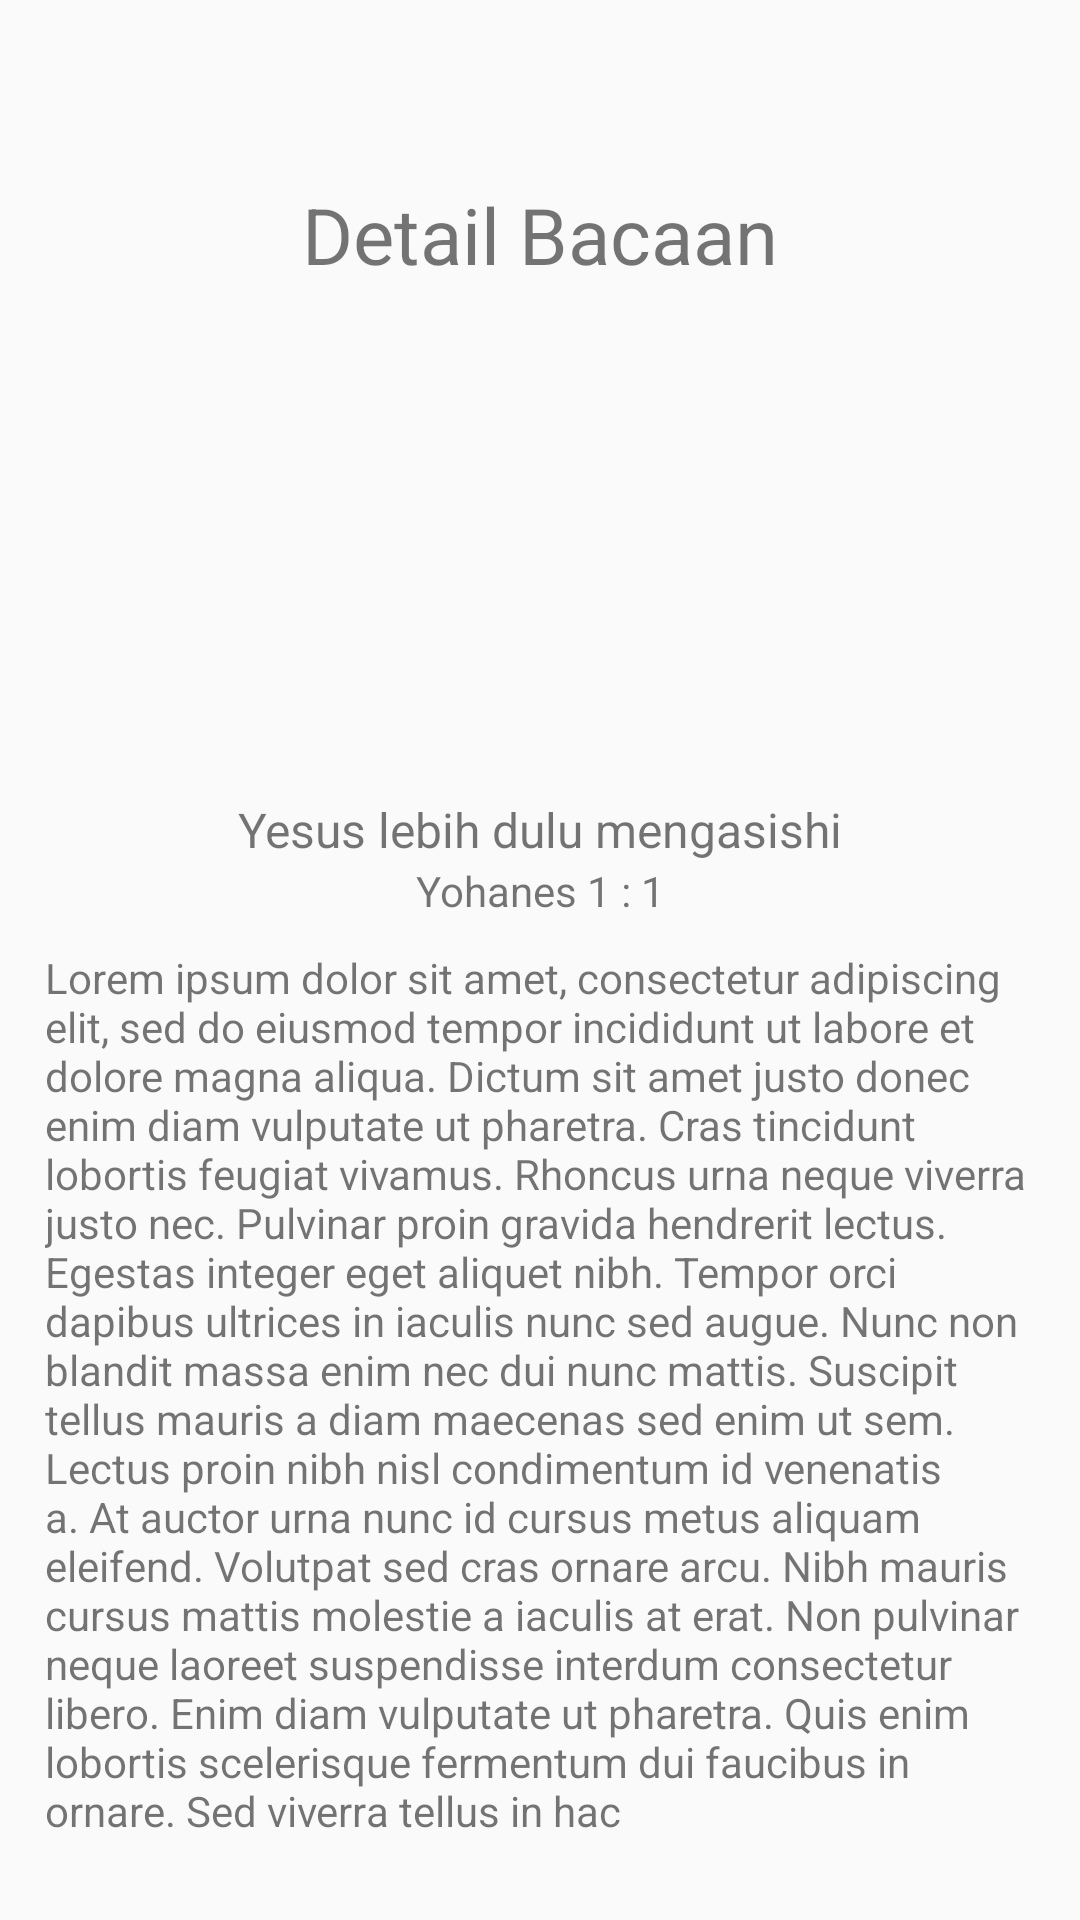

Produce the Android XML layout that renders to this screen, including the resource entries it uses.
<!-- AndroidManifest.xml: application theme Theme.MC_MarthenT -->
<!-- res/layout/activity_detaiil_bacaan.xml -->
<?xml version="1.0" encoding="utf-8"?>
<androidx.constraintlayout.widget.ConstraintLayout xmlns:android="http://schemas.android.com/apk/res/android"
    xmlns:app="http://schemas.android.com/apk/res-auto"
    xmlns:tools="http://schemas.android.com/tools"
    android:id="@+id/main"
    android:layout_width="match_parent"
    android:layout_height="match_parent"
    tools:context=".DetaiilBacaan">


    <ImageView
        android:id="@+id/profile"
        android:layout_width="20dp"
        android:layout_height="20dp"
        android:src="@drawable/user"
        app:layout_constraintBottom_toBottomOf="parent"
        app:layout_constraintEnd_toEndOf="parent"
        app:layout_constraintHorizontal_bias="0.87"
        app:layout_constraintStart_toStartOf="parent"
        app:layout_constraintTop_toTopOf="parent"
        app:layout_constraintVertical_bias="0.04000002" />

    <ImageView
        android:id="@+id/imageView3"
        android:layout_width="20dp"
        android:layout_height="20dp"
        app:layout_constraintBottom_toBottomOf="parent"
        app:layout_constraintEnd_toEndOf="parent"
        app:layout_constraintHorizontal_bias="0.10"
        app:layout_constraintStart_toStartOf="parent"
        app:layout_constraintTop_toTopOf="parent"
        app:layout_constraintVertical_bias="0.04000002"
        app:srcCompat="@drawable/arrow" />

    <TextView
        android:id="@+id/textView3"
        android:layout_width="match_parent"
        android:layout_height="wrap_content"
        android:text="Detail Bacaan"
        android:textAlignment="center"
        android:textSize="26dp"
        app:layout_constraintBottom_toBottomOf="parent"
        app:layout_constraintEnd_toEndOf="parent"
        app:layout_constraintHorizontal_bias="0.0"
        app:layout_constraintStart_toStartOf="parent"
        app:layout_constraintTop_toTopOf="parent"
        app:layout_constraintVertical_bias="0.100000024" />

    <ScrollView
        android:layout_width="match_parent"
        android:layout_height="750dp"
        android:layout_marginTop="20dp"
        app:layout_constraintBottom_toBottomOf="parent"
        app:layout_constraintTop_toBottomOf="@+id/textView3"
        app:layout_constraintVertical_bias="0.0"
        tools:layout_editor_absoluteX="-13dp">

        <LinearLayout
            android:layout_width="match_parent"
            android:layout_height="wrap_content"
            android:orientation="vertical"
            android:paddingHorizontal="15dp"
            app:layout_constraintBottom_toBottomOf="parent"
            app:layout_constraintEnd_toEndOf="parent"
            app:layout_constraintStart_toStartOf="parent"
            app:layout_constraintTop_toTopOf="parent"
            app:layout_constraintVertical_bias="1.0">


            <ImageView
                android:id="@+id/imgdetail"
                android:layout_width="match_parent"
                android:layout_height="150dp"
                tools:srcCompat="@tools:sample/backgrounds/scenic" />

            <TextView
                android:id="@+id/juduldetail"
                android:layout_width="match_parent"
                android:layout_height="wrap_content"
                android:text="Yesus lebih dulu mengasishi"
                android:textAlignment="center"
                android:textSize="16dp" />

            <TextView
                android:id="@+id/ayatdetail"
                android:layout_width="match_parent"
                android:layout_height="wrap_content"
                android:text="Yohanes 1 : 1"
                android:textAlignment="center"
                android:textSize="14dp" />

            <TextView
                android:id="@+id/detail"
                android:layout_width="match_parent"
                android:layout_height="wrap_content"
                android:layout_marginTop="10dp"
                android:text="Lorem ipsum dolor sit amet, consectetur adipiscing elit, sed do eiusmod tempor incididunt ut labore et dolore magna aliqua. Dictum sit amet justo donec enim diam vulputate ut pharetra. Cras tincidunt lobortis feugiat vivamus. Rhoncus urna neque viverra justo nec. Pulvinar proin gravida hendrerit lectus. Egestas integer eget aliquet nibh. Tempor orci dapibus ultrices in iaculis nunc sed augue. Nunc non blandit massa enim nec dui nunc mattis. Suscipit tellus mauris a diam maecenas sed enim ut sem. Lectus proin nibh nisl condimentum id venenatis a. At auctor urna nunc id cursus metus aliquam eleifend. Volutpat sed cras ornare arcu. Nibh mauris cursus mattis molestie a iaculis at erat. Non pulvinar neque laoreet suspendisse interdum consectetur libero.
Enim diam vulputate ut pharetra. Quis enim lobortis scelerisque fermentum dui faucibus in ornare. Sed viverra tellus in hac " />


        </LinearLayout>
    </ScrollView>
</androidx.constraintlayout.widget.ConstraintLayout>
<!-- resources referenced by this layout -->
<resources>
  <style name="Theme.MC_MarthenT" parent="Base.Theme.MC_MarthenT" />
  <style name="Base.Theme.MC_MarthenT" parent="Theme.AppCompat.Light.NoActionBar">
          
          
      </style>
</resources>
